12-way image classification set "dataset" from GitHub (SnehalThakur/ComputerVision-CV); label vocabulary: black-grass, charlock, cleavers, common chickweed, common wheat, fat hen, loose silky-bent, maize, scentless mayweed, shepherds purse, small-flowered cranesbill, sugar beet.

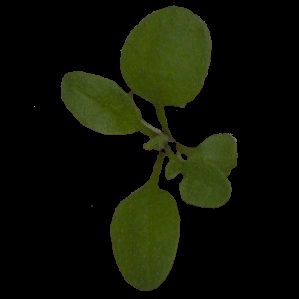
Label: shepherds purse

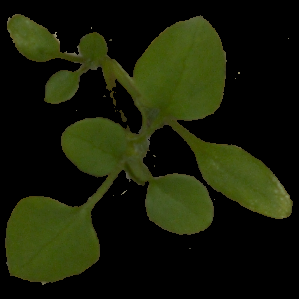
Label: common chickweed

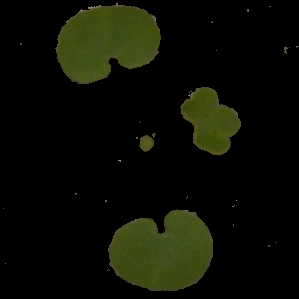
Label: small-flowered cranesbill

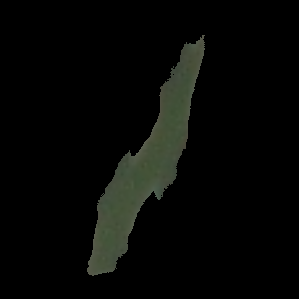
Label: common wheat

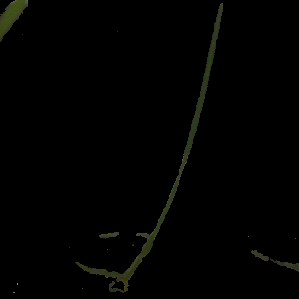
Label: black-grass

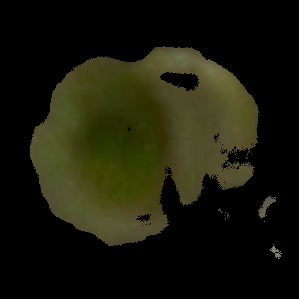
Label: maize
